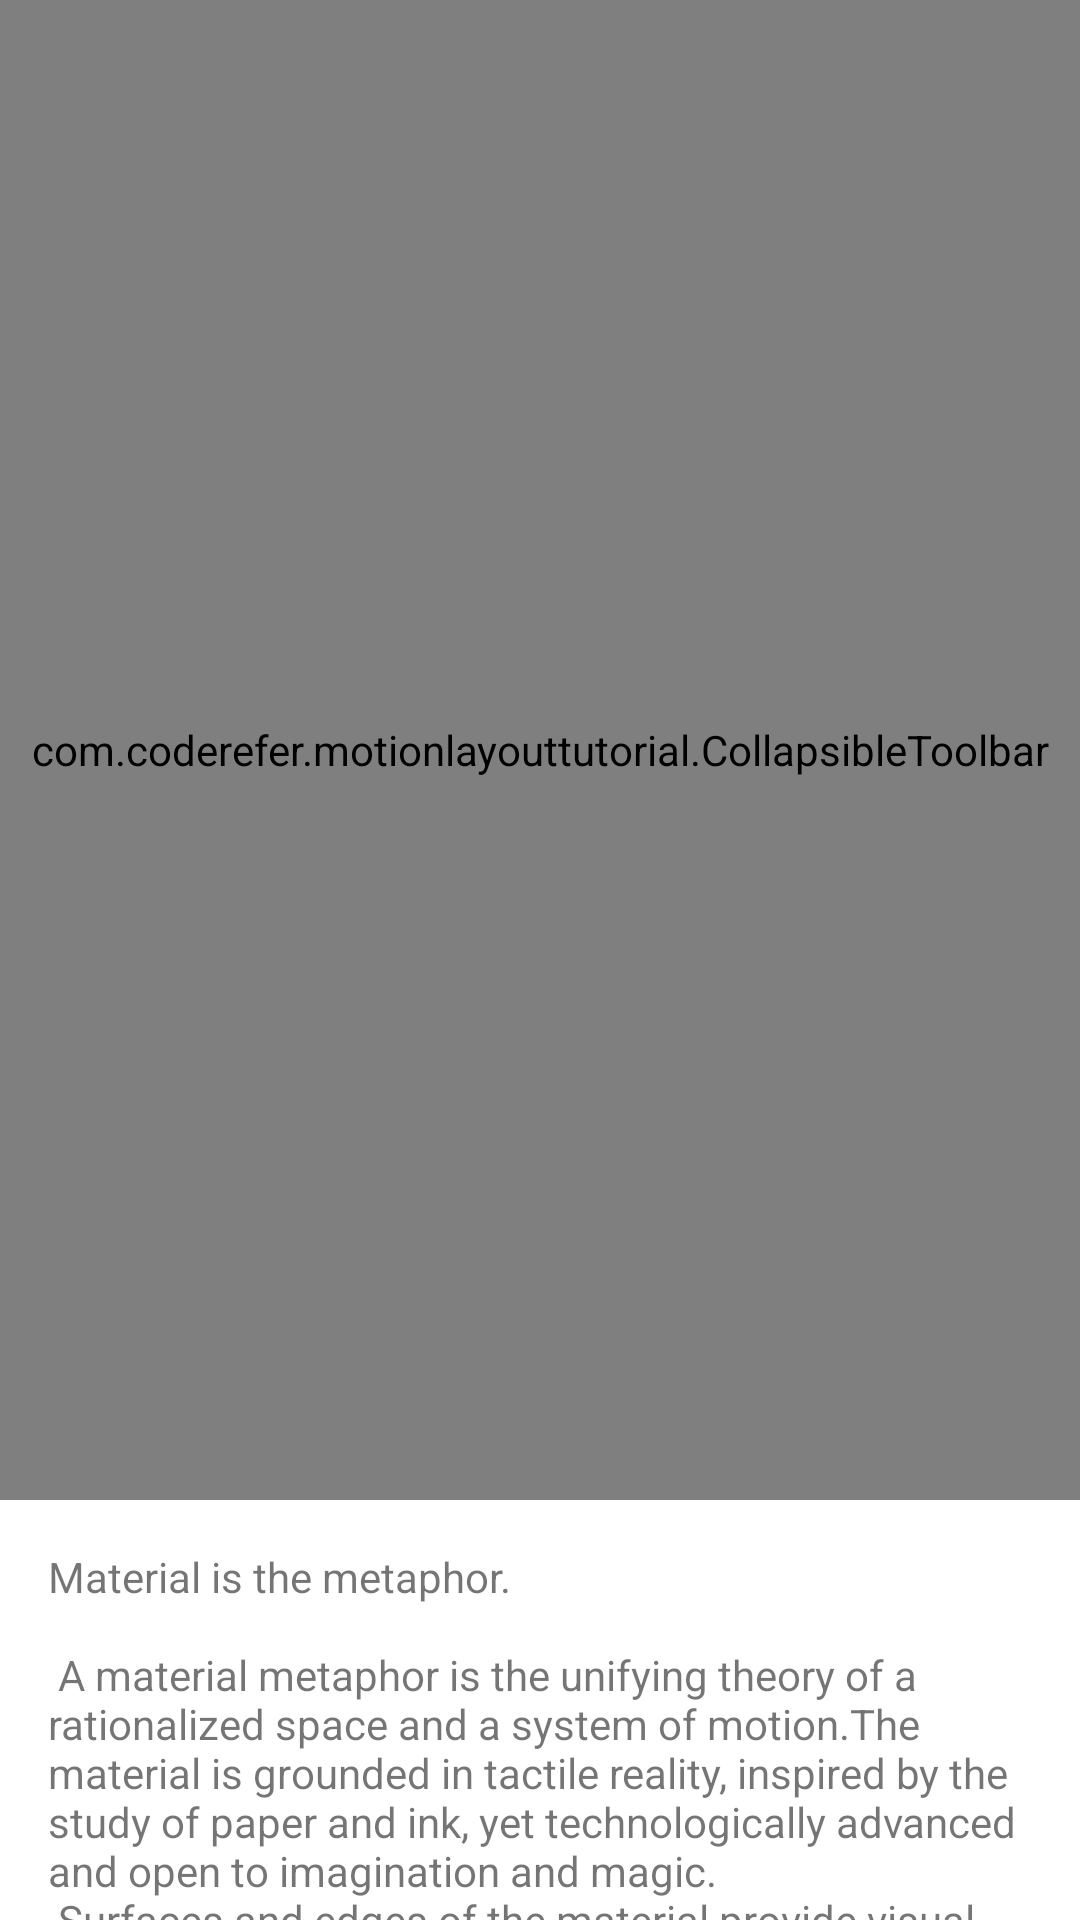

This screen was rendered from an Android layout file. Write that file and the resources it references.
<!-- AndroidManifest.xml: application theme AppTheme.NoActionBar -->
<!-- res/layout/motion_09_coordinator_layout.xml -->
<?xml version="1.0" encoding="utf-8"?>
<androidx.coordinatorlayout.widget.CoordinatorLayout
        xmlns:android="http://schemas.android.com/apk/res/android"
        android:id="@+id/content"
        android:layout_width="match_parent"
        android:layout_height="match_parent"
        android:fitsSystemWindows="false"
        android:background="@color/contentBackground">

    <com.google.android.material.appbar.AppBarLayout
            android:id="@+id/app_bar"
            android:layout_width="match_parent"
            android:layout_height="@dimen/app_bar_height"
            android:theme="@style/AppTheme.AppBarOverlay">

        <include layout="@layout/motion_09_coordinatorlayout_header"/>

    </com.google.android.material.appbar.AppBarLayout>

    <include layout="@layout/content_scrolling"/>

</androidx.coordinatorlayout.widget.CoordinatorLayout>
<!-- res/layout/motion_09_coordinatorlayout_header.xml (included above) -->
<?xml version="1.0" encoding="utf-8"?>
<com.coderefer.motionlayouttutorial.CollapsibleToolbar xmlns:android="http://schemas.android.com/apk/res/android"
    xmlns:app="http://schemas.android.com/apk/res-auto"
    android:id="@+id/motionLayout"
    app:layoutDescription="@xml/scene_09"
    android:layout_width="match_parent"
    android:layout_height="match_parent"
    android:minHeight="50dp"
    android:fitsSystemWindows="false"
    app:layout_scrollFlags="scroll|enterAlways|snap|exitUntilCollapsed">

    <ImageView
        android:id="@+id/background"
        android:layout_width="match_parent"
        android:layout_height="200dp"
        android:background="@color/colorAccent"
        android:scaleType="centerCrop"
        android:src="@drawable/monterey"/>

    <TextView
        android:id="@+id/label"
        android:layout_width="wrap_content"
        android:layout_height="wrap_content"
        android:transformPivotX="0dp"
        android:transformPivotY="0dp"
        android:text="Vamsi"
        android:textColor="#FFF"
        android:textSize="32dp" />

</com.coderefer.motionlayouttutorial.CollapsibleToolbar>
<!-- res/layout/content_scrolling.xml (included above) -->
<?xml version="1.0" encoding="utf-8"?>
<androidx.core.widget.NestedScrollView xmlns:android="http://schemas.android.com/apk/res/android"
                                       xmlns:app="http://schemas.android.com/apk/res-auto"
                                       xmlns:tools="http://schemas.android.com/tools"
                                       android:id="@+id/scrollable"
                                       android:layout_width="match_parent"
                                       android:layout_height="match_parent"
                                       app:layout_behavior="@string/appbar_scrolling_view_behavior"
                                       tools:showIn="@layout/activity_scrolling">

    <TextView
        android:layout_width="wrap_content"
        android:layout_height="wrap_content"
        android:layout_margin="@dimen/text_margin"
        android:text="@string/large_text" />

</androidx.core.widget.NestedScrollView>
<!-- resources referenced by this layout -->
<resources>
  <color name="colorAccent">#D81B60</color>
  <color name="contentBackground">#FFF</color>
  <dimen name="app_bar_height">500dp</dimen>
  <dimen name="text_margin">16dp</dimen>
  <color name="colorPrimary">#008577</color>
  <color name="colorPrimaryDark">#00574B</color>
</resources>
